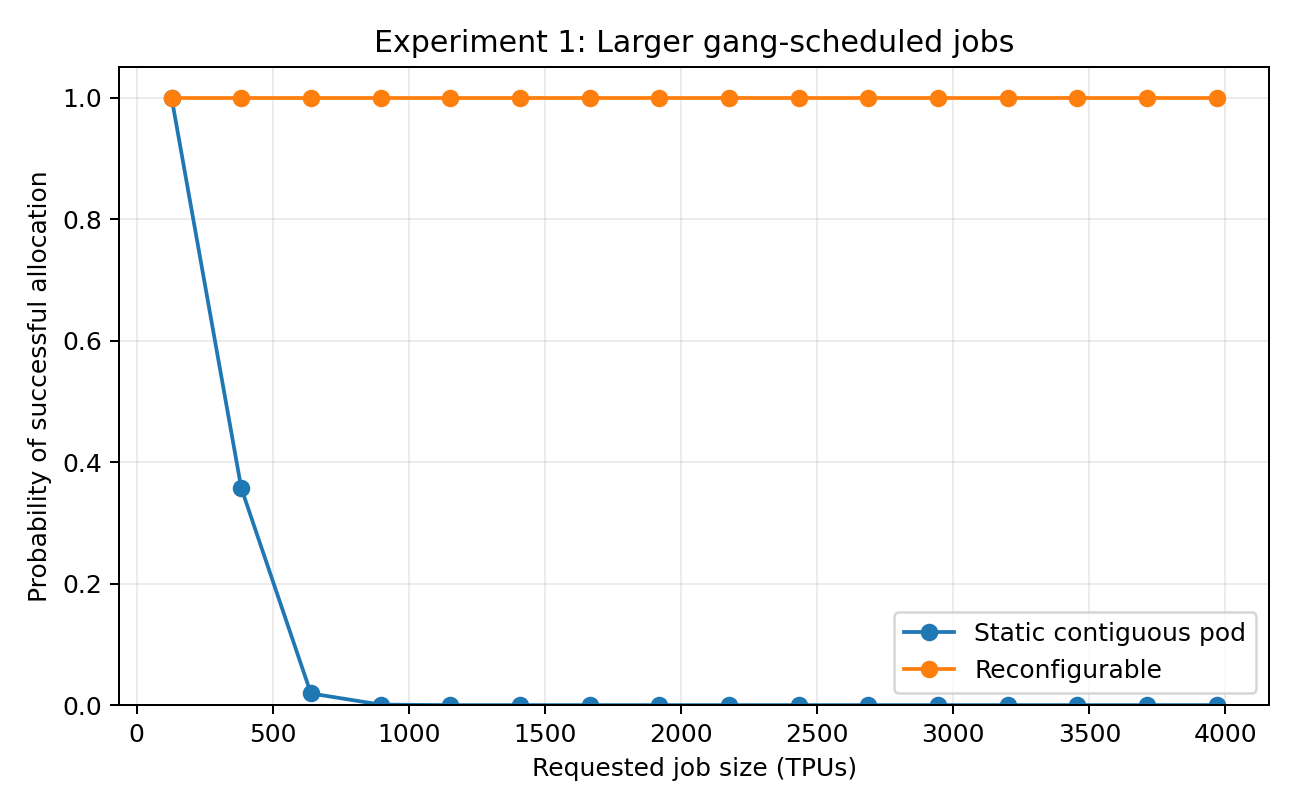

Source data for this figure (header and first rows):
job_tpus, static, reconfigurable
128, 1.0, 1.0
384, 0.3575, 1.0
640, 0.01917, 1.0
896, 0.0008333, 1.0
1152, 0.0, 1.0
1408, 0.0, 1.0
1664, 0.0, 1.0
1920, 0.0, 1.0
2176, 0.0, 1.0
2432, 0.0, 1.0
2688, 0.0, 1.0
2944, 0.0, 1.0
3200, 0.0, 1.0
3456, 0.0, 1.0
3712, 0.0, 1.0
3968, 0.0, 1.0
